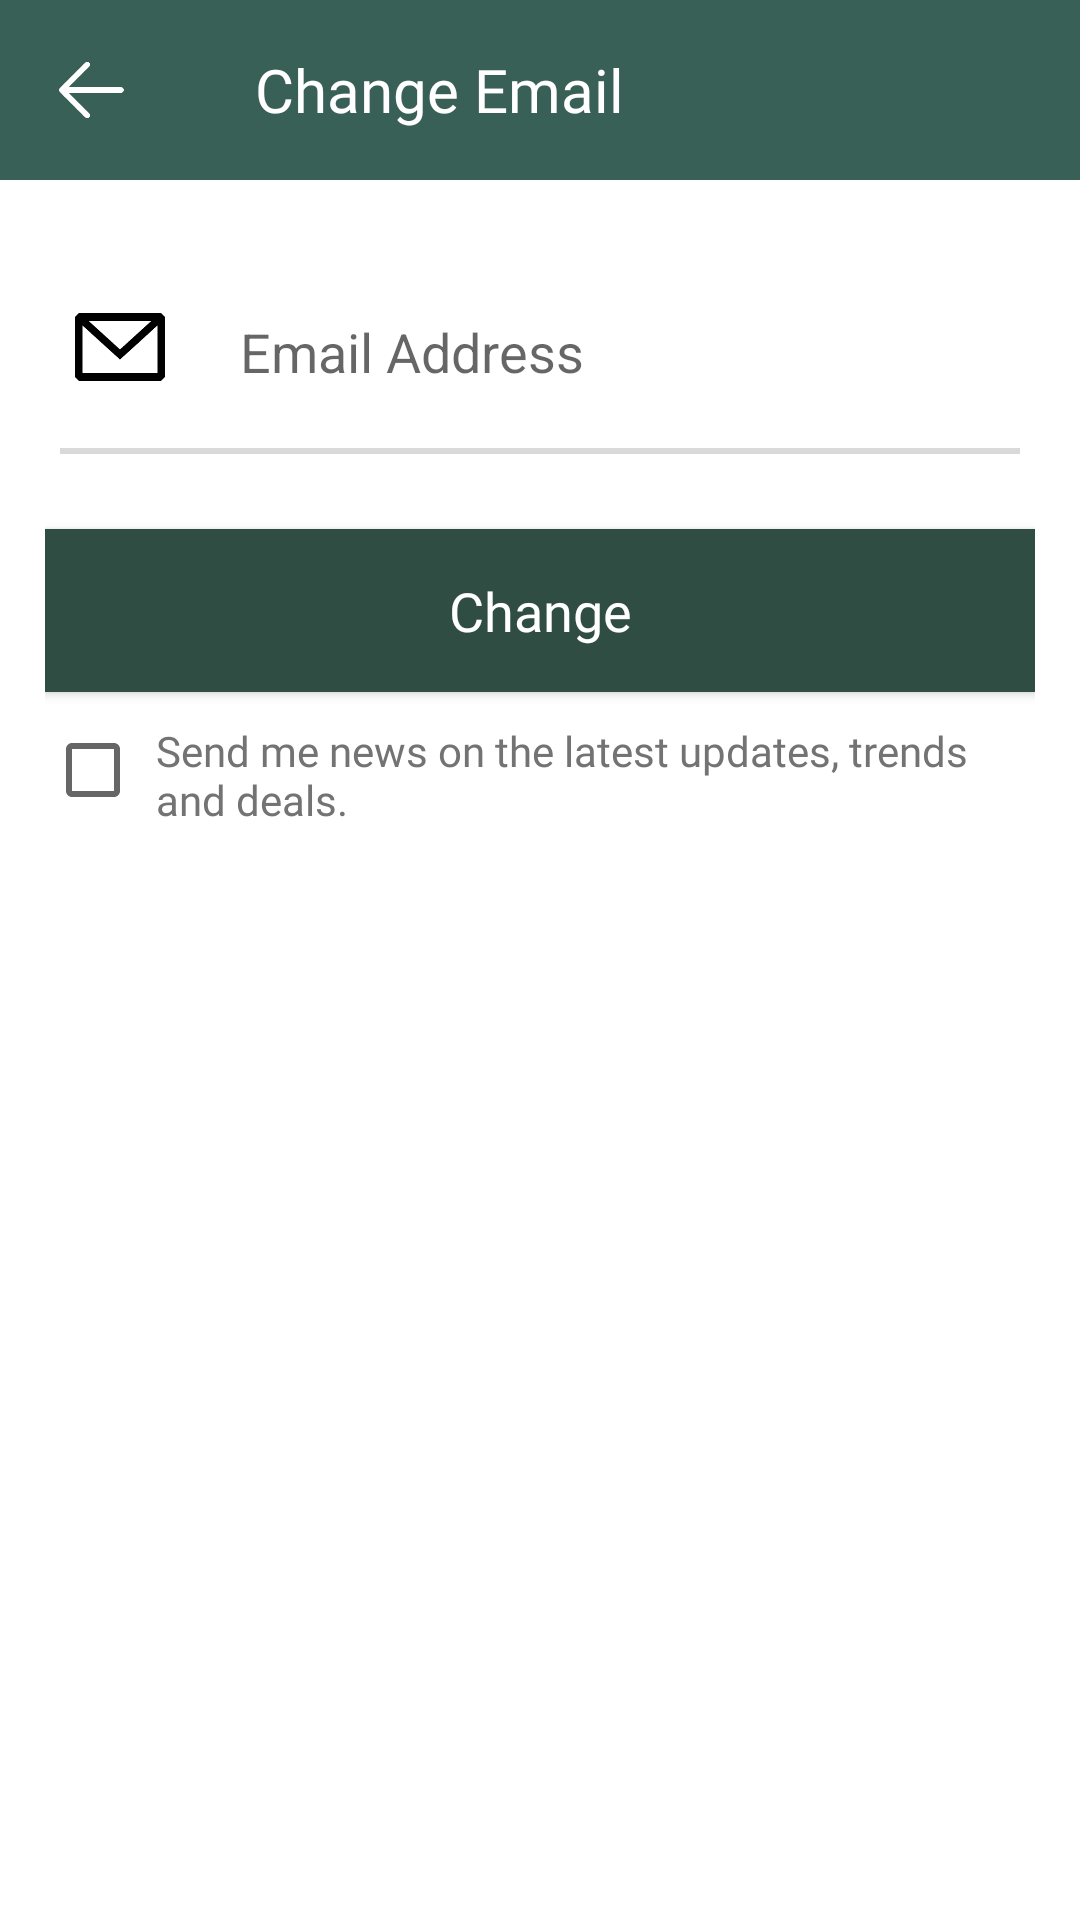

Produce the Android XML layout that renders to this screen, including the resource entries it uses.
<!-- AndroidManifest.xml: application theme Theme.Design.Light.NoActionBar -->
<!-- res/layout/activity_edit_email.xml -->
<?xml version="1.0" encoding="utf-8"?>
<RelativeLayout xmlns:android="http://schemas.android.com/apk/res/android"
    xmlns:tools="http://schemas.android.com/tools"
    android:layout_width="match_parent"
    android:layout_height="match_parent"
    android:background="#FFF">

    <RelativeLayout
        android:id="@+id/header"
        android:layout_width="match_parent"
        android:layout_height="60dp"
        android:background="#396057">

        <ImageButton
            android:id="@+id/backButton"
            android:layout_width="30dp"
            android:layout_height="30dp"
            android:layout_alignParentStart="true"
            android:layout_centerVertical="true"
            android:layout_marginStart="15dp"
            android:background="@drawable/white_back_button"
            android:contentDescription="Back" />

        <TextView
            android:id="@+id/editEmailTitle"
            android:layout_width="wrap_content"
            android:layout_height="wrap_content"
            android:layout_centerVertical="true"
            android:layout_marginStart="40dp"
            android:layout_toEndOf="@id/backButton"
            android:background="#396057"
            android:fontFamily="@font/spartan_medium"
            android:text="Change Email"
            android:textColor="@color/white"
            android:textSize="20sp" />

    </RelativeLayout>

    <LinearLayout
        android:layout_width="match_parent"
        android:layout_height="match_parent"
        android:layout_below="@id/header"
        android:orientation="vertical"
        android:layout_marginTop="10dp"
        android:layout_marginStart="15dp"
        android:layout_marginEnd="15dp"
        android:background="#fff">

        <RelativeLayout
            android:layout_width="match_parent"
            android:layout_height="wrap_content"
            android:background="@color/white"
            android:padding="5dp"
            android:layout_marginTop="5dp">

            <ImageView
                android:id="@+id/emailIcon"
                android:layout_width="40dp"
                android:layout_height="40dp"
                android:layout_centerVertical="true"
                android:src="@drawable/email_icon" />

            <EditText
                android:id="@+id/editEmailET"
                android:layout_width="match_parent"
                android:layout_height="wrap_content"
                android:background="@color/white"
                android:layout_toEndOf="@id/emailIcon"
                android:padding="20dp"
                android:layout_marginTop="5dp"
                android:hint="Email Address"
                android:inputType="textEmailAddress"/>
            <TextView
                android:id="@+id/line"
                android:layout_width="match_parent"
                android:layout_height="2dp"
                android:background="#d9d9d9"
                android:layout_below="@id/editEmailET" />

        </RelativeLayout>

        <Button
            android:id="@+id/changeEmailButton"
            android:layout_width="match_parent"
            android:layout_height="wrap_content"
            android:layout_gravity="center"
            android:layout_marginTop="20dp"
            android:background="@color/primary_darker"
            android:fontFamily="@font/spartan_medium"
            android:padding="15dp"
            android:text="Change"
            android:textColor="@color/white"
            android:textSize="18sp"
            android:textAllCaps="false"/>
        <RelativeLayout
            android:layout_width="match_parent"
            android:layout_height="wrap_content"
            android:layout_marginTop="10dp">
            <CheckBox
                android:id="@+id/checkbox"
                android:layout_width="wrap_content"
                android:layout_height="wrap_content"
                android:checked="false"
                android:textColor="@color/primary_darker"
                android:textSize="15sp"
                android:layout_alignParentStart="true"
                android:textStyle="bold" />
            <TextView
                android:layout_width="wrap_content"
                android:layout_height="wrap_content"
                android:text="Send me news on the latest updates, trends and deals."
                android:textColor="#737373"
                android:textSize="14sp"
                android:layout_toEndOf="@id/checkbox"
                android:layout_centerVertical="true"
                android:fontFamily="@font/glacial_indifference_regular"
                android:layout_marginStart="5dp" />
        </RelativeLayout>

    </LinearLayout>

</RelativeLayout>
<!-- resources referenced by this layout -->
<resources>
  <color name="primary_darker">#2f4d43</color>
  <color name="white">#FFFFFFFF</color>
  <!-- drawable email_icon: png bitmap (drawable, 3657 bytes) -->
  <!-- drawable white_back_button: png bitmap (drawable, 2921 bytes) -->
</resources>
